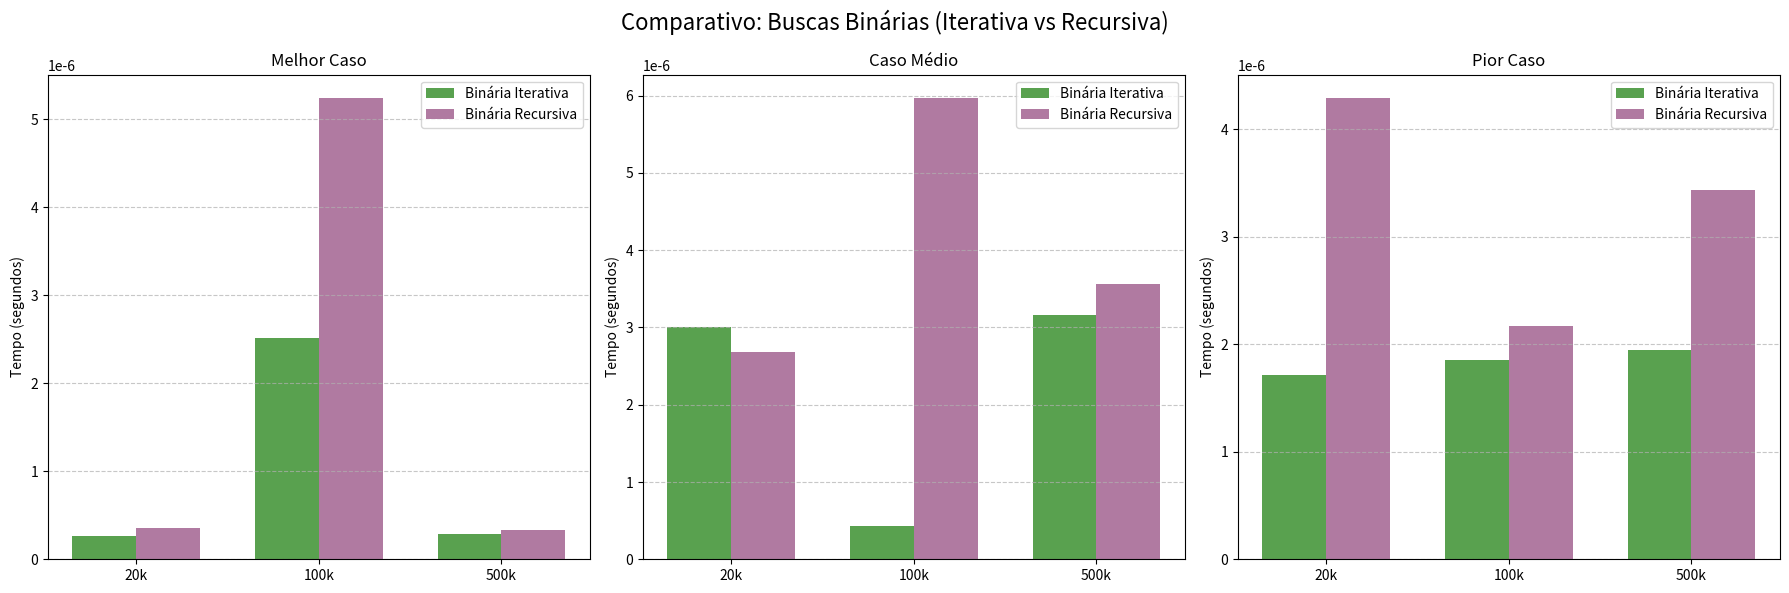

Recreate this plot in Python.
import matplotlib.pyplot as plt
import numpy as np

# --- DADOS: BUSCAS BINÁRIAS ---
tamanhos = ['20k', '100k', '500k']
x = np.arange(len(tamanhos))
width = 0.35

# 1. Busca Binária Iterativa
bin_iter_melhor = [0.00000026, 0.000002513, 0.000000286]
bin_iter_medio  = [0.000003007, 0.000000434, 0.000003167]
bin_iter_pior   = [0.000001713, 0.000001853, 0.000001947]

# 2. Busca Binária Recursiva
bin_rec_melhor = [0.000000356, 0.000005247, 0.000000334]
bin_rec_medio  = [0.000002687, 0.000005973, 0.000003567]
bin_rec_pior   = [0.000004293, 0.000002173, 0.000003433]

fig, axs = plt.subplots(1, 3, figsize=(18, 6))

def plot_binaria(ax, dados_iter, dados_rec, titulo):
    rects1 = ax.bar(x - width/2, dados_iter, width, label='Binária Iterativa', color='#59a14f')
    rects2 = ax.bar(x + width/2, dados_rec, width, label='Binária Recursiva', color='#b07aa1')
    
    ax.set_ylabel('Tempo (segundos)')
    ax.set_title(titulo)
    ax.set_xticks(x)
    ax.set_xticklabels(tamanhos)
    ax.legend()
    ax.grid(axis='y', linestyle='--', alpha=0.7)

plot_binaria(axs[0], bin_iter_melhor, bin_rec_melhor, 'Melhor Caso')
plot_binaria(axs[1], bin_iter_medio, bin_rec_medio, 'Caso Médio')
plot_binaria(axs[2], bin_iter_pior, bin_rec_pior, 'Pior Caso')

plt.suptitle('Comparativo: Buscas Binárias (Iterativa vs Recursiva)', fontsize=16)
plt.tight_layout()
plt.show()